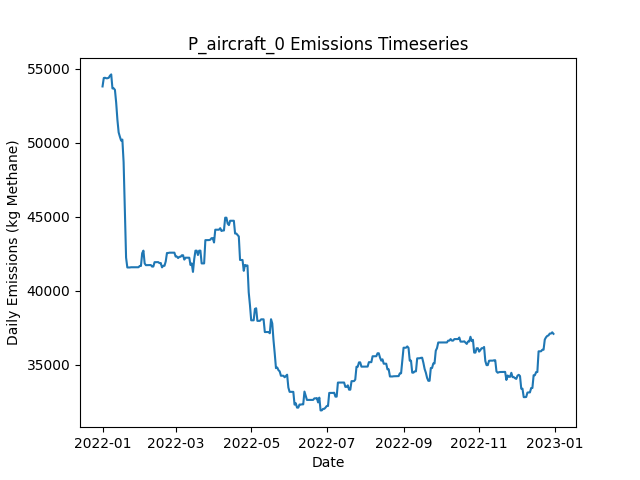

Data behind this chart, as committed beside it:
Date, Daily Emissions (Kg Methane), Daily Mitigable Emissions (Kg Methane), Daily Non-Mitigable Emissions (Kg Methan…, Daily Cost ($), Active Leaks, New Leaks, Leaks Repaired, Leaks Naturally Repaired, Leaks Tagged, Daily Repair Cost ($), Daily Natural Repair Cost ($), aircraft Deployment Cost ($), aircraft Sites flagged for Follow-Up, aircraft Leaks tagged for repair, aircraft Sites Visited, aircraft Travel Time (Minutes), aircraft Survey Time (Minutes), OGI_FU Deployment Cost ($), OGI_FU Sites flagged for Follow-Up, OGI_FU Leaks tagged for repair, OGI_FU Sites Visited, OGI_FU Travel Time (Minutes), OGI_FU Survey Time (Minutes)
2022-01-01, 53807, 8534, 45274, 250, 367, 368, 0, 1, 0.00000, 0.00000, 200, 250, 0, , 10, 20, 10, 0.00000, , 0, 0, 0, 0
2022-01-02, 54378, 8534, 45844, 0.00000, 369, 3, 0, 0, 0.00000, 0.00000, 0.00000, 0.00000, 0, , 0, 0, 0, 0.00000, , 0, 0, 0, 0
2022-01-03, 54393, 8549, 45844, 1000, 371, 2, 0, 0, 72, 0.00000, 0.00000, 0.00000, 10, , 0, 0, 0, 1000, , 72, 3, 120, 360
2022-01-04, 54360, 8516, 45844, 1000, 371, 1, 0, 1, 86, 0.00000, 200, 0.00000, 0, , 0, 0, 0, 1000, , 86, 3, 120, 360
2022-01-05, 54362, 8518, 45844, 1000, 372, 1, 0, 0, 79, 0.00000, 0.00000, 0.00000, 0, , 0, 0, 0, 1000, , 79, 3, 120, 360
2022-01-06, 54392, 8548, 45844, 500, 373, 1, 0, 0, 17, 0.00000, 0.00000, 0.00000, 0, , 0, 0, 0, 500, , 17, 1, 30, 120
2022-01-07, 54535, 8570, 45965, 0.00000, 373, 2, 0, 0, 0.00000, 0.00000, 0.00000, 0.00000, 0, , 0, 0, 0, 0.00000, , 0, 0, 0, 0
2022-01-08, 54621, 8570, 46051, 0.00000, 374, 1, 0, 0, 0.00000, 0.00000, 0.00000, 0.00000, 0, , 0, 0, 0, 0.00000, , 0, 0, 0, 0
2022-01-09, 53671, 8570, 45101, 0.00000, 372, 0, 0, 0, 0.00000, 0.00000, 0.00000, 0.00000, 0, , 0, 0, 0, 0.00000, , 0, 0, 0, 0
2022-01-10, 53681, 8683, 44997, 0.00000, 375, 4, 0, 0, 0.00000, 0.00000, 0.00000, 0.00000, 0, , 0, 0, 0, 0.00000, , 0, 0, 0, 0
2022-01-11, 53577, 8683, 44893, 0.00000, 374, 0, 0, 0, 0.00000, 0.00000, 0.00000, 0.00000, 0, , 0, 0, 0, 0.00000, , 0, 0, 0, 0
2022-01-12, 52713, 8683, 44029, 0.00000, 373, 0, 0, 0, 0.00000, 0.00000, 0.00000, 0.00000, 0, , 0, 0, 0, 0.00000, , 0, 0, 0, 0
2022-01-13, 51555, 8683, 42872, 0.00000, 371, 0, 0, 0, 0.00000, 0.00000, 0.00000, 0.00000, 0, , 0, 0, 0, 0.00000, , 0, 0, 0, 0
2022-01-14, 50702, 8694, 42008, 0.00000, 373, 3, 0, 0, 0.00000, 0.00000, 0.00000, 0.00000, 0, , 0, 0, 0, 0.00000, , 0, 0, 0, 0
2022-01-15, 50408, 8694, 41714, 0.00000, 373, 1, 0, 0, 0.00000, 0.00000, 0.00000, 0.00000, 0, , 0, 0, 0, 0.00000, , 0, 0, 0, 0
2022-01-16, 50150, 8729, 41420, 0.00000, 373, 1, 0, 0, 0.00000, 0.00000, 0.00000, 0.00000, 0, , 0, 0, 0, 0.00000, , 0, 0, 0, 0
2022-01-17, 50216, 8796, 41420, 0.00000, 376, 3, 0, 0, 0.00000, 0.00000, 0.00000, 0.00000, 0, , 0, 0, 0, 0.00000, , 0, 0, 0, 0
2022-01-18, 48699, 7383, 41316, 12200, 316, 2, 61, 0, 0.00000, 12200, 0.00000, 0.00000, 0, , 0, 0, 0, 0.00000, , 0, 0, 0, 0
2022-01-19, 45478, 4162, 41316, 15600, 237, 0, 78, 1, 0.00000, 15600, 200, 0.00000, 0, , 0, 0, 0, 0.00000, , 0, 0, 0, 0
2022-01-20, 42241, 1115, 41126, 14200, 164, 0, 71, 0, 0.00000, 14200, 0.00000, 0.00000, 0, , 0, 0, 0, 0.00000, , 0, 0, 0, 0
2022-01-21, 41577, 450.6, 41126, 2800, 150, 0, 14, 0, 0.00000, 2800, 0.00000, 0.00000, 0, , 0, 0, 0, 0.00000, , 0, 0, 0, 0
2022-01-22, 41577, 450.6, 41126, 0.00000, 150, 0, 0, 0, 0.00000, 0.00000, 0.00000, 0.00000, 0, , 0, 0, 0, 0.00000, , 0, 0, 0, 0
2022-01-23, 41577, 450.6, 41126, 0.00000, 150, 0, 0, 0, 0.00000, 0.00000, 0.00000, 0.00000, 0, , 0, 0, 0, 0.00000, , 0, 0, 0, 0
2022-01-24, 41591, 465, 41126, 0.00000, 154, 4, 0, 0, 0.00000, 0.00000, 0.00000, 0.00000, 0, , 0, 0, 0, 0.00000, , 0, 0, 0, 0
2022-01-25, 41591, 465, 41126, 0.00000, 154, 0, 0, 0, 0.00000, 0.00000, 0.00000, 0.00000, 0, , 0, 0, 0, 0.00000, , 0, 0, 0, 0
2022-01-26, 41592, 465.2, 41126, 0.00000, 156, 2, 0, 0, 0.00000, 0.00000, 0.00000, 0.00000, 0, , 0, 0, 0, 0.00000, , 0, 0, 0, 0
2022-01-27, 41592, 465.4, 41126, 0.00000, 157, 1, 0, 0, 0.00000, 0.00000, 0.00000, 0.00000, 0, , 0, 0, 0, 0.00000, , 0, 0, 0, 0
2022-01-28, 41592, 465.4, 41126, 0.00000, 157, 0, 0, 0, 0.00000, 0.00000, 0.00000, 0.00000, 0, , 0, 0, 0, 0.00000, , 0, 0, 0, 0
2022-01-29, 41592, 465.4, 41126, 0.00000, 157, 0, 0, 0, 0.00000, 0.00000, 0.00000, 0.00000, 0, , 0, 0, 0, 0.00000, , 0, 0, 0, 0
2022-01-30, 41592, 465.4, 41126, 0.00000, 157, 0, 0, 0, 0.00000, 0.00000, 0.00000, 0.00000, 0, , 0, 0, 0, 0.00000, , 0, 0, 0, 0
2022-01-31, 41678, 465.4, 41213, 0.00000, 158, 1, 0, 0, 0.00000, 0.00000, 0.00000, 0.00000, 0, , 0, 0, 0, 0.00000, , 0, 0, 0, 0
2022-02-01, 41678, 465.4, 41213, 0.00000, 158, 0, 0, 0, 0.00000, 0.00000, 0.00000, 0.00000, 0, , 0, 0, 0, 0.00000, , 0, 0, 0, 0
2022-02-02, 42542, 464.7, 42077, 0.00000, 157, 1, 0, 2, 0.00000, 0.00000, 400, 0.00000, 0, , 0, 0, 0, 0.00000, , 0, 0, 0, 0
2022-02-03, 42715, 637.9, 42077, 0.00000, 159, 2, 0, 0, 0.00000, 0.00000, 0.00000, 0.00000, 0, , 0, 0, 0, 0.00000, , 0, 0, 0, 0
2022-02-04, 41851, 637.9, 41213, 0.00000, 158, 0, 0, 0, 0.00000, 0.00000, 0.00000, 0.00000, 0, , 0, 0, 0, 0.00000, , 0, 0, 0, 0
2022-02-05, 41733, 727.6, 41005, 0.00000, 160, 3, 0, 0, 0.00000, 0.00000, 0.00000, 0.00000, 0, , 0, 0, 0, 0.00000, , 0, 0, 0, 0
2022-02-06, 41733, 727.6, 41005, 0.00000, 160, 0, 0, 0, 0.00000, 0.00000, 0.00000, 0.00000, 0, , 0, 0, 0, 0.00000, , 0, 0, 0, 0
2022-02-07, 41737, 731.9, 41005, 0.00000, 159, 1, 0, 2, 0.00000, 0.00000, 400, 0.00000, 0, , 0, 0, 0, 0.00000, , 0, 0, 0, 0
2022-02-08, 41741, 735.4, 41005, 0.00000, 161, 2, 0, 0, 0.00000, 0.00000, 0.00000, 0.00000, 0, , 0, 0, 0, 0.00000, , 0, 0, 0, 0
2022-02-09, 41741, 735.4, 41005, 0.00000, 161, 0, 0, 0, 0.00000, 0.00000, 0.00000, 0.00000, 0, , 0, 0, 0, 0.00000, , 0, 0, 0, 0
2022-02-10, 41637, 735.4, 40902, 0.00000, 160, 0, 0, 0, 0.00000, 0.00000, 0.00000, 0.00000, 0, , 0, 0, 0, 0.00000, , 0, 0, 0, 0
2022-02-11, 41641, 739.3, 40902, 0.00000, 161, 1, 0, 0, 0.00000, 0.00000, 0.00000, 0.00000, 0, , 0, 0, 0, 0.00000, , 0, 0, 0, 0
2022-02-12, 41935, 739.3, 41196, 0.00000, 162, 1, 0, 0, 0.00000, 0.00000, 0.00000, 0.00000, 0, , 0, 0, 0, 0.00000, , 0, 0, 0, 0
2022-02-13, 41935, 739.3, 41196, 0.00000, 162, 0, 0, 0, 0.00000, 0.00000, 0.00000, 0.00000, 0, , 0, 0, 0, 0.00000, , 0, 0, 0, 0
2022-02-14, 41935, 739.3, 41196, 0.00000, 162, 0, 0, 0, 0.00000, 0.00000, 0.00000, 0.00000, 0, , 0, 0, 0, 0.00000, , 0, 0, 0, 0
2022-02-15, 41938, 742.3, 41196, 0.00000, 163, 1, 0, 0, 0.00000, 0.00000, 0.00000, 0.00000, 0, , 0, 0, 0, 0.00000, , 0, 0, 0, 0
2022-02-16, 41868, 776, 41092, 0.00000, 164, 2, 0, 0, 0.00000, 0.00000, 0.00000, 0.00000, 0, , 0, 0, 0, 0.00000, , 0, 0, 0, 0
2022-02-17, 41878, 786.3, 41092, 0.00000, 166, 2, 0, 0, 0.00000, 0.00000, 0.00000, 0.00000, 0, , 0, 0, 0, 0.00000, , 0, 0, 0, 0
2022-02-18, 41584, 786.3, 40798, 0.00000, 165, 0, 0, 0, 0.00000, 0.00000, 0.00000, 0.00000, 0, , 0, 0, 0, 0.00000, , 0, 0, 0, 0
2022-02-19, 41690, 805.7, 40884, 0.00000, 167, 2, 0, 0, 0.00000, 0.00000, 0.00000, 0.00000, 0, , 0, 0, 0, 0.00000, , 0, 0, 0, 0
2022-02-20, 41690, 805.7, 40884, 0.00000, 167, 0, 0, 0, 0.00000, 0.00000, 0.00000, 0.00000, 0, , 0, 0, 0, 0.00000, , 0, 0, 0, 0
2022-02-21, 41984, 805.7, 41178, 0.00000, 168, 1, 0, 0, 0.00000, 0.00000, 0.00000, 0.00000, 0, , 0, 0, 0, 0.00000, , 0, 0, 0, 0
2022-02-22, 42554, 805.7, 41748, 0.00000, 168, 1, 0, 0, 0.00000, 0.00000, 0.00000, 0.00000, 0, , 0, 0, 0, 0.00000, , 0, 0, 0, 0
2022-02-23, 42556, 807.5, 41748, 0.00000, 169, 1, 0, 0, 0.00000, 0.00000, 0.00000, 0.00000, 0, , 0, 0, 0, 0.00000, , 0, 0, 0, 0
2022-02-24, 42577, 828.3, 41748, 0.00000, 171, 2, 0, 0, 0.00000, 0.00000, 0.00000, 0.00000, 0, , 0, 0, 0, 0.00000, , 0, 0, 0, 0
2022-02-25, 42577, 828.3, 41748, 0.00000, 171, 0, 0, 0, 0.00000, 0.00000, 0.00000, 0.00000, 0, , 0, 0, 0, 0.00000, , 0, 0, 0, 0
2022-02-26, 42577, 828.3, 41748, 0.00000, 171, 0, 0, 0, 0.00000, 0.00000, 0.00000, 0.00000, 0, , 0, 0, 0, 0.00000, , 0, 0, 0, 0
2022-02-27, 42577, 828.3, 41748, 0.00000, 171, 0, 0, 0, 0.00000, 0.00000, 0.00000, 0.00000, 0, , 0, 0, 0, 0.00000, , 0, 0, 0, 0
2022-02-28, 42577, 828.3, 41748, 0.00000, 171, 0, 0, 0, 0.00000, 0.00000, 0.00000, 0.00000, 0, , 0, 0, 0, 0.00000, , 0, 0, 0, 0
2022-03-01, 42315, 860.5, 41455, 0.00000, 171, 1, 0, 0, 0.00000, 0.00000, 0.00000, 0.00000, 0, , 0, 0, 0, 0.00000, , 0, 0, 0, 0
... 305 more rows
